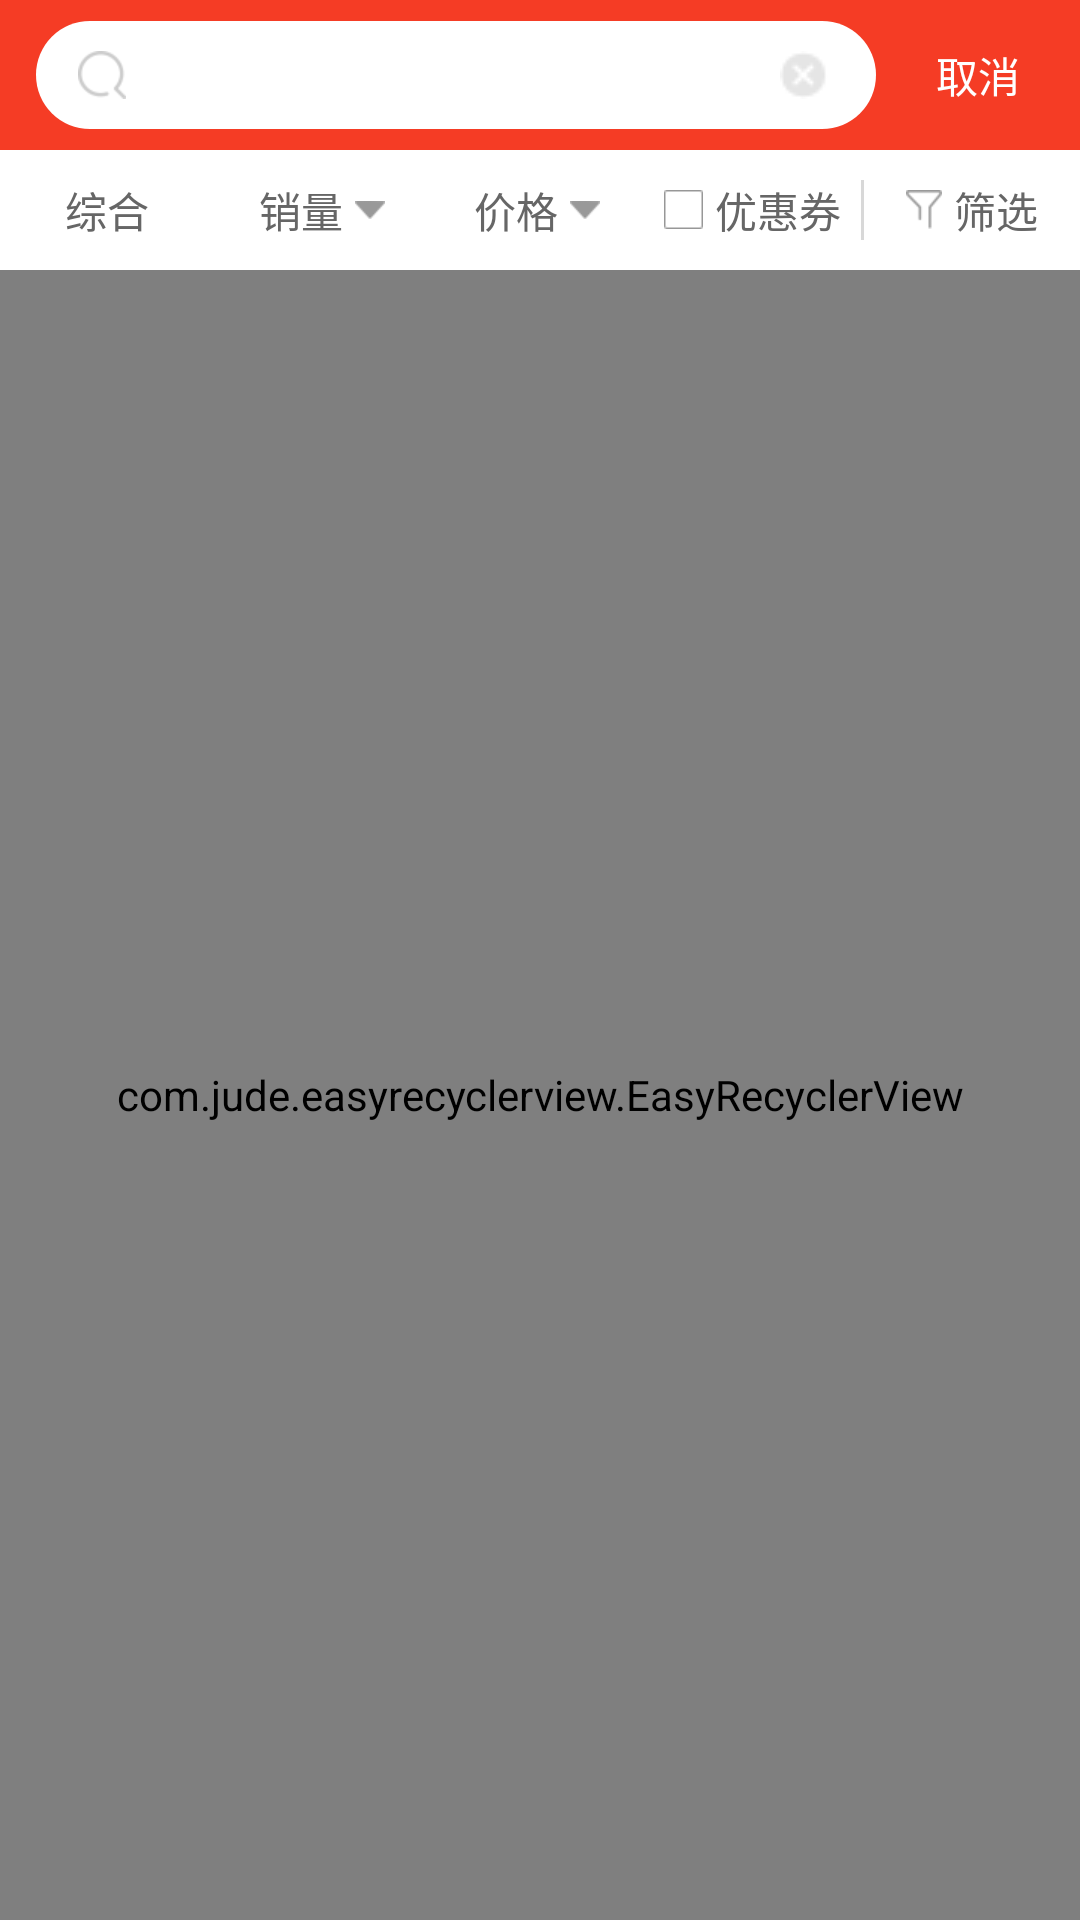

Layout XML and referenced resources for this Android screen:
<!-- AndroidManifest.xml: application theme AppTheme -->
<!-- res/layout/activity_bynad_sdksearch_result.xml -->
<?xml version="1.0" encoding="utf-8"?>
<LinearLayout xmlns:android="http://schemas.android.com/apk/res/android"
    xmlns:app="http://schemas.android.com/apk/res-auto"
    xmlns:tools="http://schemas.android.com/tools"
    android:layout_width="match_parent"
    android:layout_height="match_parent"
    android:orientation="vertical"
    android:background="#f6f6f6"
    tools:context="com.xidian.bynadsdk.activity.BYNAdSDKSearchResultActivity">


    <LinearLayout
        android:background="#F53C25"
        android:layout_width="match_parent"
        android:layout_height="wrap_content"
        android:fitsSystemWindows="true"
        android:orientation="vertical">
        <LinearLayout
            android:layout_width="match_parent"
            android:layout_height="50dp"
            android:gravity="center_vertical"
            android:orientation="horizontal">

            <LinearLayout
                android:background="@drawable/bynad_sdk_search_top_layout_bg"
                android:layout_width="0dp"
                android:layout_weight="1"
                android:layout_height="36dp"
                android:layout_marginLeft="12dp"
                android:gravity="center_vertical"
                android:orientation="horizontal">

                <ImageView
                    android:id="@+id/activity_bynad_sdksearch_search_result_button_iv"
                    android:layout_marginLeft="14dp"
                    android:layout_width="16dp"
                    android:layout_height="16dp"
                    android:src="@mipmap/bynad_sdk_search_top_iv"
                    />

                <TextView
                    android:singleLine="true"
                    android:id="@+id/activity_bynad_sdksearch_result_search_key_et"
                    android:layout_width="0dp"
                    android:layout_weight="1"
                    android:layout_height="match_parent"
                    android:paddingLeft="5dp"
                    android:layout_marginRight="20dp"
                    android:gravity="left|center"
                    android:textColor="#222222"
                    android:textSize="14sp" />

                <ImageView
                    android:id="@+id/activity_bynad_sdksearch_result_edittext_clean_iv"
                    android:src="@mipmap/bynad_sdk_search_edittext_clean"
                    android:layout_width="16dp"
                    android:layout_height="16dp"
                    android:layout_marginRight="16dp"/>



            </LinearLayout>



            <TextView
                android:id="@+id/activity_bynad_sdksearch_result_finish_tv"
                android:layout_width="wrap_content"
                android:layout_height="match_parent"
                android:textColor="@color/white"
                android:text="取消"
                android:textSize="14sp"
                android:gravity="center"
                android:paddingLeft="20dp"
                android:paddingRight="20dp"/>

        </LinearLayout>

    </LinearLayout>



    <LinearLayout
        android:layout_width="match_parent"
        android:layout_height="40dp"
        android:background="#ffffff"
        android:orientation="horizontal"
        android:gravity="center_vertical">

        <LinearLayout
            android:id="@+id/activity_bynad_sdksearch_result_comprehensive_layout"
            android:layout_width="0dp"
            android:layout_height="match_parent"
            android:layout_weight="1"
            android:orientation="horizontal"
            android:gravity="center">
            <TextView
                android:id="@+id/activity_bynad_sdksearch_result_comprehensive_tv"
                android:layout_width="wrap_content"
                android:layout_height="wrap_content"
                android:textColor="#666666"
                android:textSize="14sp"
                android:text="综合"/>
        </LinearLayout>
        <LinearLayout
            android:id="@+id/activity_bynad_sdksearch_result_sales_layout"
            android:layout_width="0dp"
            android:layout_height="match_parent"
            android:layout_weight="1"
            android:orientation="horizontal"
            android:gravity="center">
            <TextView
                android:id="@+id/activity_bynad_sdksearch_result_sales_tv"
                android:layout_width="wrap_content"
                android:layout_height="wrap_content"
                android:textColor="#666666"
                android:textSize="14sp"
                android:text="销量"/>

            <ImageView
                android:id="@+id/activity_bynad_sdksearch_result_sales_iv"
                android:layout_marginLeft="4dp"
                android:layout_width="wrap_content"
                android:layout_height="wrap_content"
                android:src="@mipmap/check"/>
        </LinearLayout>

        <LinearLayout
            android:id="@+id/activity_bynad_sdksearch_result_price_layout"
            android:layout_width="0dp"
            android:layout_height="match_parent"
            android:layout_weight="1"
            android:orientation="horizontal"
            android:gravity="center">
            <TextView
                android:id="@+id/activity_bynad_sdksearch_result_price_tv"
                android:layout_width="wrap_content"
                android:layout_height="wrap_content"
                android:textColor="#666666"
                android:textSize="14sp"
                android:text="价格"/>

            <ImageView
                android:id="@+id/activity_bynad_sdksearch_result_price_iv"
                android:layout_marginLeft="4dp"
                android:layout_width="wrap_content"
                android:layout_height="wrap_content"
                android:src="@mipmap/check"/>
        </LinearLayout>



        <LinearLayout

            android:layout_width="0dp"
            android:layout_height="match_parent"
            android:layout_weight="1"
            android:orientation="horizontal"
            android:gravity="center">
            <CheckBox
                android:id="@+id/activity_bynad_sdksearch_result_preferential_cb"
                android:layout_width="wrap_content"
                android:layout_height="wrap_content"
                style="@style/CustomCheckboxTheme"
                />



            <TextView
                android:layout_marginLeft="4dp"
                android:layout_width="wrap_content"
                android:layout_height="wrap_content"
                android:textColor="#666666"
                android:textSize="14sp"
                android:text="优惠券"/>


        </LinearLayout>
        <View
            android:background="#D8D8D8"
            android:layout_width="1dp"
            android:layout_height="match_parent"
            android:layout_marginTop="10dp"
            android:layout_marginBottom="10dp"/>
        <LinearLayout
            android:id="@+id/activity_bynad_sdksearch_result_screening_layout"
            android:layout_width="0dp"
            android:layout_height="match_parent"
            android:layout_weight="1"
            android:orientation="horizontal"
            android:gravity="center">

            <ImageView
                android:id="@+id/activity_bynad_sdksearch_result_screening_iv"
                android:layout_width="wrap_content"
                android:layout_height="wrap_content"
                android:src="@mipmap/checked_shaixuan"/>

            <TextView
                android:id="@+id/activity_bynad_sdksearch_result_screening_tv"
                android:layout_marginLeft="4dp"
                android:layout_width="wrap_content"
                android:layout_height="wrap_content"
                android:textColor="#666666"
                android:textSize="14sp"
                android:text="筛选"/>


        </LinearLayout>


    </LinearLayout>




    <RelativeLayout
        android:layout_width="match_parent"
        android:layout_height="0dp"
        android:layout_weight="1">

        <com.jude.easyrecyclerview.EasyRecyclerView
            android:id="@+id/activity_bynad_sdksearch_result_recycler"
            android:layout_width="match_parent"
            android:layout_height="match_parent"></com.jude.easyrecyclerview.EasyRecyclerView>

        <View
            android:id="@+id/activity_bynad_sdksearch_result_mask"
            android:layout_width="match_parent"
            android:layout_height="match_parent"
            android:background="#000000"
            android:visibility="gone"
            android:alpha="0.6"/>
    </RelativeLayout>





</LinearLayout>
<!-- resources referenced by this layout -->
<resources>
  <!-- drawable bynad_sdk_search_top_layout_bg (drawable) -->
  <?xml version="1.0" encoding="utf-8"?>
  <shape xmlns:android="http://schemas.android.com/apk/res/android"
      android:shape="rectangle">
  
      <solid android:color="@color/white" />
  
      <corners android:radius="18dp" />
  
  </shape>
  <!-- mipmap bynad_sdk_search_edittext_clean: png bitmap (mipmap-xhdpi, 452 bytes) -->
  <!-- mipmap bynad_sdk_search_top_iv: png bitmap (mipmap-xhdpi, 1251 bytes) -->
  <!-- mipmap check: png bitmap (mipmap-xhdpi, 374 bytes) -->
  <!-- mipmap checked_shaixuan: png bitmap (mipmap-xhdpi, 583 bytes) -->
  <style name="CustomCheckboxTheme" parent="@android:style/Widget.CompoundButton.CheckBox">
          <item name="android:button">@drawable/checkbox_style</item>
      </style>
  <style name="AppTheme" parent="Base.Theme.AppCompat.Light.DarkActionBar">
          
          <item name="colorPrimary">@color/colorPrimary</item>
          <item name="colorPrimaryDark">@color/colorPrimaryDark</item>
          <item name="colorAccent">@color/colorAccent</item>
      </style>
  <!-- drawable checkbox_style (drawable) -->
  <?xml version="1.0" encoding="utf-8"?>
  <selector xmlns:android="http://schemas.android.com/apk/res/android">
  
  <item android:drawable="@mipmap/check_youhui" android:state_checked="true"/>
  <item android:drawable="@mipmap/checked_youhui" android:state_checked="false"/>
  <item android:drawable="@mipmap/checked_youhui"/>
  
  </selector>
  <!-- not gathered from this repository: default colours our renderer supplied (Android Studio template values) -->
  <color name="white">#FFFFFFFF</color>
  <color name="colorPrimary">#FF6200EE</color>
  <color name="colorPrimaryDark">#FF3700B3</color>
  <color name="colorAccent">#FF03DAC5</color>
</resources>
